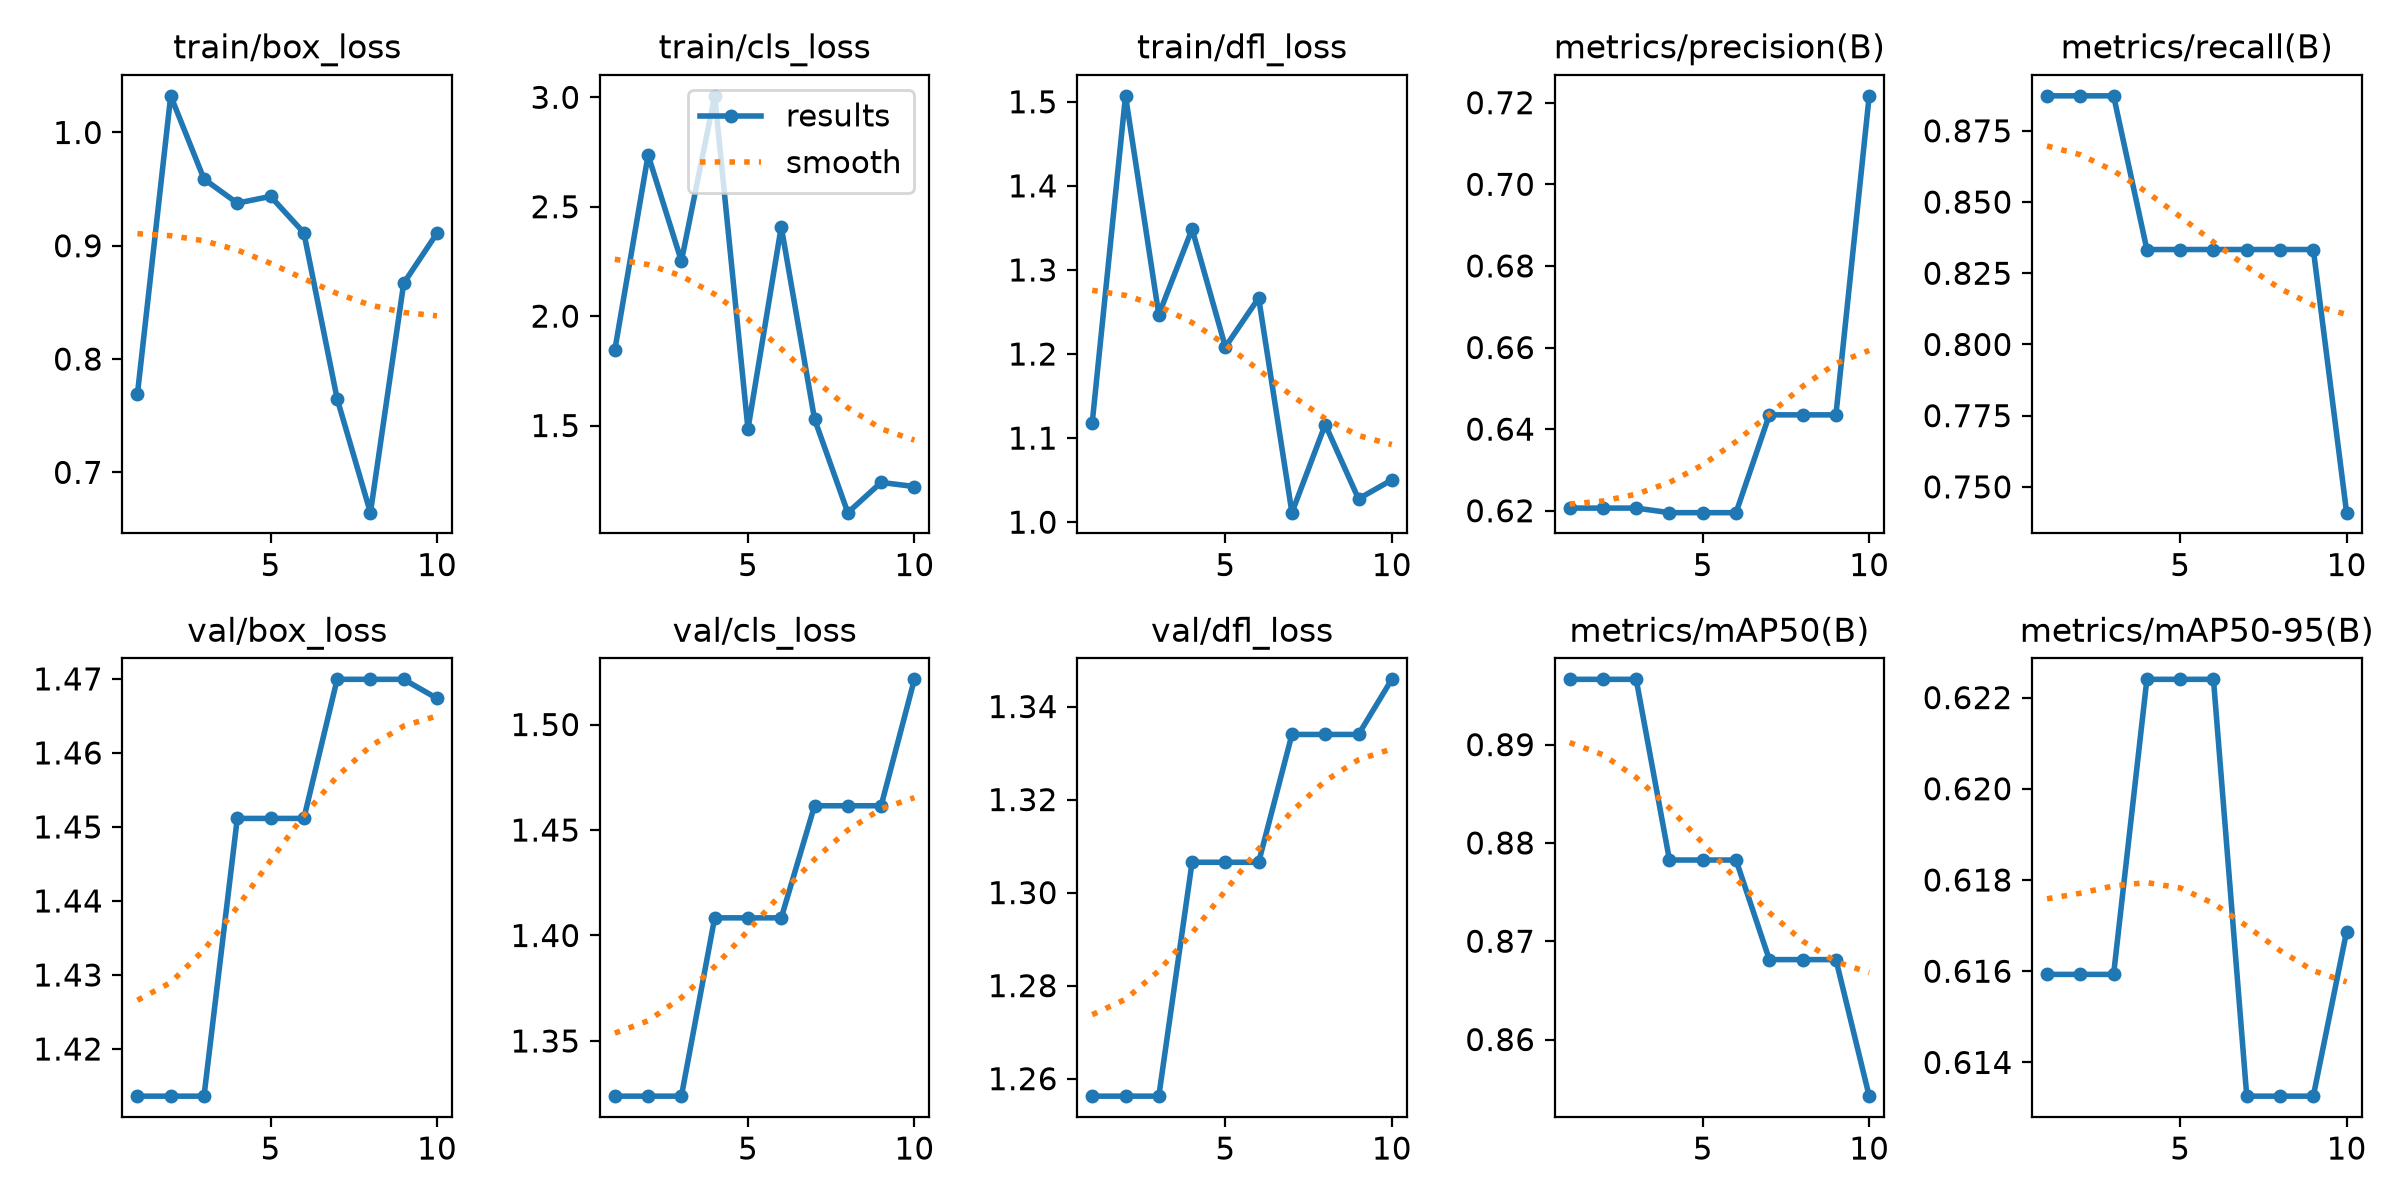

The file beside this chart, header and first rows:
epoch, time, train/box_loss, train/cls_loss, train/dfl_loss, metrics/precision(B), metrics/recall(B), metrics/mAP50(B), metrics/mAP50-95(B), val/box_loss, val/cls_loss, val/dfl_loss, lr/pg0, lr/pg1, lr/pg2
1, 1.465, 0.7691, 1.845, 1.118, 0.6207, 0.8873, 0.8966, 0.6159, 1.414, 1.324, 1.256, 0, 0, 0
2, 3.103, 1.032, 2.737, 1.507, 0.6207, 0.8873, 0.8966, 0.6159, 1.414, 1.324, 1.256, 3.57397e-05, 3.57397e-05, 3.57397e-05
3, 4.891, 0.9589, 2.252, 1.247, 0.6207, 0.8873, 0.8966, 0.6159, 1.414, 1.324, 1.256, 6.36253e-05, 6.36253e-05, 6.36253e-05
4, 6.82, 0.9376, 3.007, 1.349, 0.6195, 0.8333, 0.8783, 0.6224, 1.451, 1.408, 1.307, 8.3657e-05, 8.3657e-05, 8.3657e-05
5, 8.578, 0.9436, 1.484, 1.208, 0.6195, 0.8333, 0.8783, 0.6224, 1.451, 1.408, 1.307, 7.1876e-05, 7.1876e-05, 7.1876e-05
6, 10.11, 0.9115, 2.409, 1.267, 0.6195, 0.8333, 0.8783, 0.6224, 1.451, 1.408, 1.307, 6.0095e-05, 6.0095e-05, 6.0095e-05
7, 11.71, 0.7649, 1.529, 1.011, 0.6435, 0.8333, 0.8681, 0.6133, 1.47, 1.462, 1.334, 4.8314e-05, 4.8314e-05, 4.8314e-05
8, 13.18, 0.6644, 1.102, 1.116, 0.6435, 0.8333, 0.8681, 0.6133, 1.47, 1.462, 1.334, 3.6533e-05, 3.6533e-05, 3.6533e-05
9, 14.72, 0.8669, 1.24, 1.028, 0.6435, 0.8333, 0.8681, 0.6133, 1.47, 1.462, 1.334, 2.4752e-05, 2.4752e-05, 2.4752e-05
10, 16.25, 0.9111, 1.221, 1.05, 0.7217, 0.7409, 0.8542, 0.6169, 1.467, 1.521, 1.346, 1.2971e-05, 1.2971e-05, 1.2971e-05
